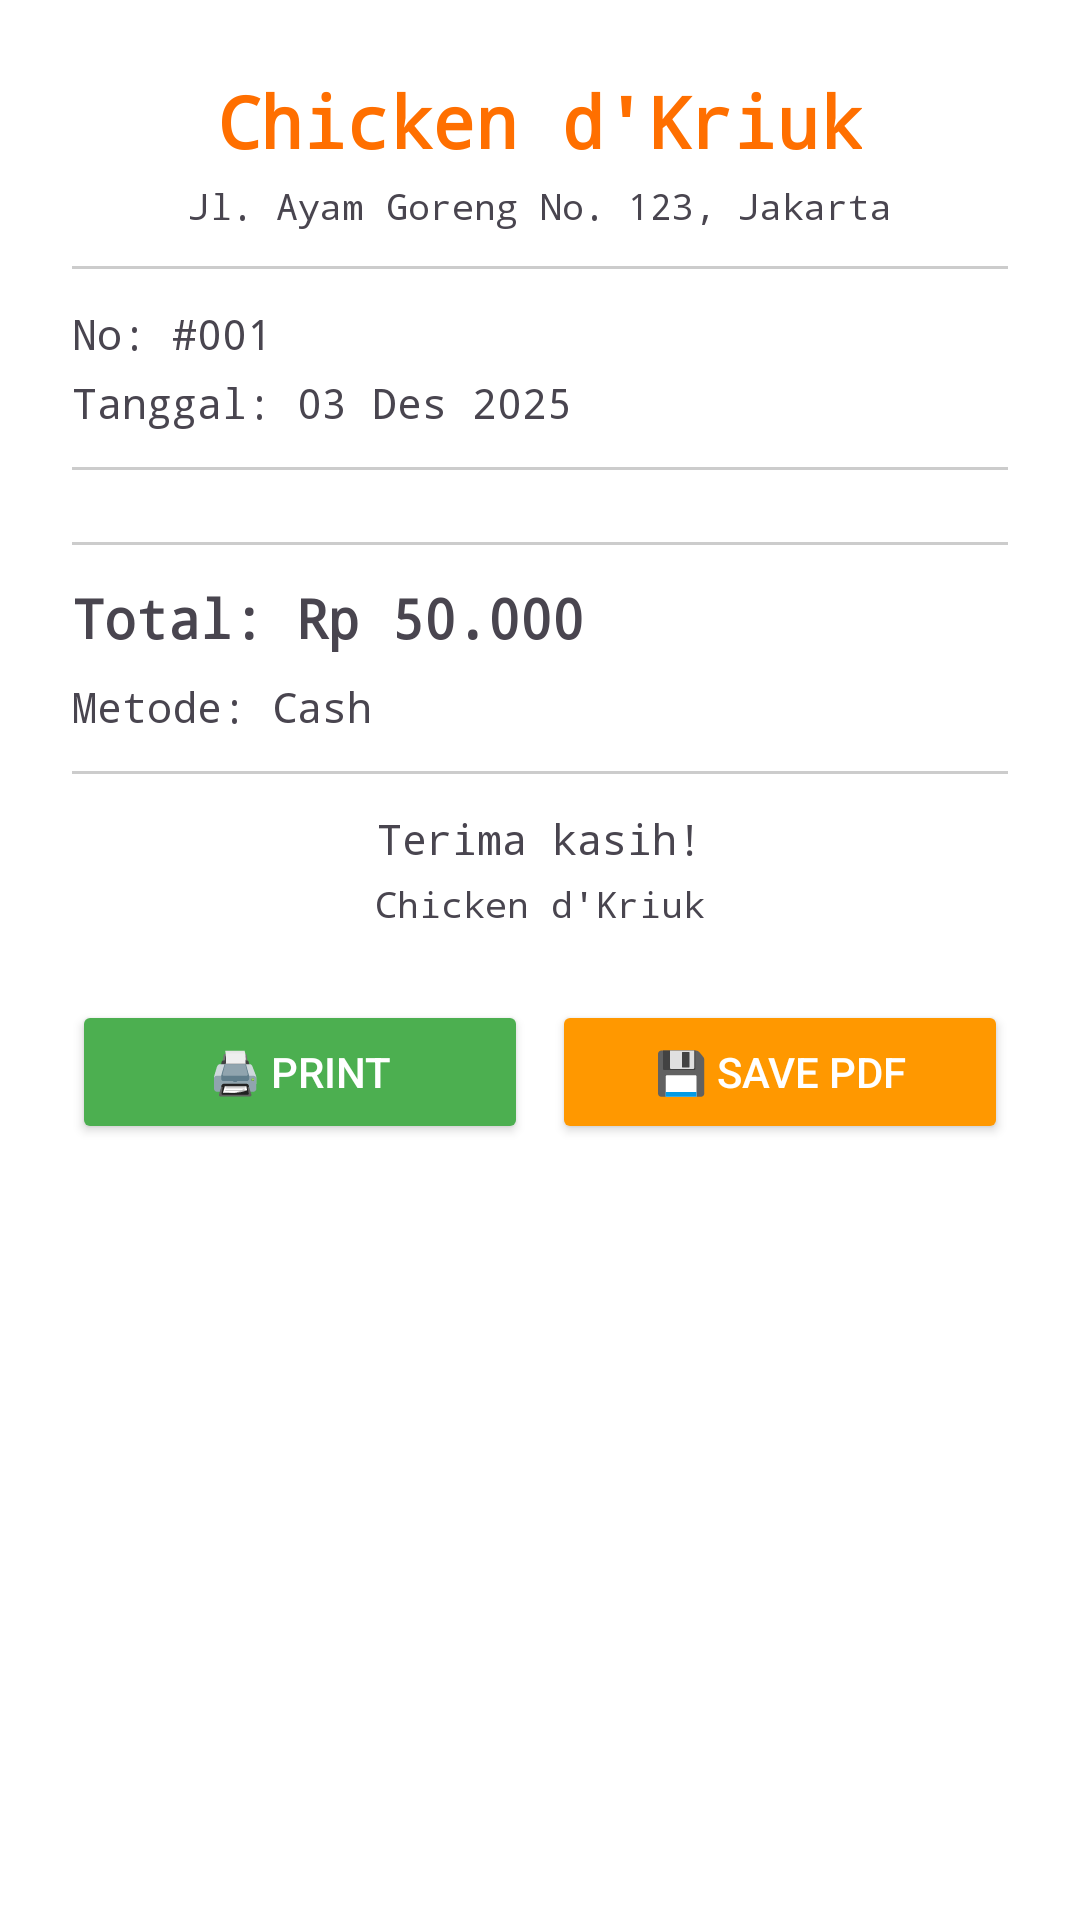

The Android layout XML behind this screen, and the referenced resources:
<!-- AndroidManifest.xml: application theme Theme.ChickenKasir -->
<!-- res/layout/dialog_struk.xml -->
<?xml version="1.0" encoding="utf-8"?>
<LinearLayout xmlns:android="http://schemas.android.com/apk/res/android"
    android:layout_width="match_parent"
    android:layout_height="wrap_content"
    android:orientation="vertical"
    android:padding="24dp"
    android:background="#FFFFFF">

    <TextView
        android:layout_width="wrap_content"
        android:layout_height="wrap_content"
        android:text="Chicken d'Kriuk"
        android:textSize="24sp"
        android:textStyle="bold"
        android:textColor="#FF6F00"
        android:layout_gravity="center"
        android:fontFamily="monospace"/>

    <TextView
        android:layout_width="wrap_content"
        android:layout_height="wrap_content"
        android:text="Jl. Ayam Goreng No. 123, Jakarta"
        android:textSize="12sp"
        android:layout_gravity="center"
        android:layout_marginTop="4dp"
        android:fontFamily="monospace"/>

    <View
        android:layout_width="match_parent"
        android:layout_height="1dp"
        android:background="#CCCCCC"
        android:layout_marginTop="12dp"
        android:layout_marginBottom="12dp"/>

    <TextView
        android:id="@+id/tvNoTransaksi"
        android:layout_width="wrap_content"
        android:layout_height="wrap_content"
        android:text="No: #001"
        android:textSize="14sp"
        android:fontFamily="monospace"/>

    <TextView
        android:id="@+id/tvTanggal"
        android:layout_width="wrap_content"
        android:layout_height="wrap_content"
        android:text="Tanggal: 03 Des 2025"
        android:textSize="14sp"
        android:layout_marginTop="4dp"
        android:fontFamily="monospace"/>

    <View
        android:layout_width="match_parent"
        android:layout_height="1dp"
        android:background="#CCCCCC"
        android:layout_marginTop="12dp"
        android:layout_marginBottom="12dp"/>

    <LinearLayout
        android:id="@+id/llItemContainer"
        android:layout_width="match_parent"
        android:layout_height="wrap_content"
        android:orientation="vertical"/>

    <View
        android:layout_width="match_parent"
        android:layout_height="1dp"
        android:background="#CCCCCC"
        android:layout_marginTop="12dp"
        android:layout_marginBottom="12dp"/>

    <TextView
        android:id="@+id/tvTotalStruk"
        android:layout_width="wrap_content"
        android:layout_height="wrap_content"
        android:text="Total: Rp 50.000"
        android:textSize="18sp"
        android:textStyle="bold"
        android:fontFamily="monospace"/>

    <TextView
        android:id="@+id/tvMetodePembayaran"
        android:layout_width="wrap_content"
        android:layout_height="wrap_content"
        android:text="Metode: Cash"
        android:textSize="14sp"
        android:layout_marginTop="8dp"
        android:fontFamily="monospace"/>

    <LinearLayout
        android:id="@+id/llCashDetails"
        android:layout_width="match_parent"
        android:layout_height="wrap_content"
        android:orientation="vertical"
        android:visibility="gone"
        android:layout_marginTop="8dp">

        <TextView
            android:id="@+id/tvUangBayar"
            android:layout_width="wrap_content"
            android:layout_height="wrap_content"
            android:text="Bayar: Rp 100.000"
            android:textSize="14sp"
            android:fontFamily="monospace"/>

        <TextView
            android:id="@+id/tvKembalianStruk"
            android:layout_width="wrap_content"
            android:layout_height="wrap_content"
            android:text="Kembali: Rp 50.000"
            android:textSize="14sp"
            android:textStyle="bold"
            android:textColor="#4CAF50"
            android:layout_marginTop="4dp"
            android:fontFamily="monospace"/>
    </LinearLayout>

    <View
        android:layout_width="match_parent"
        android:layout_height="1dp"
        android:background="#CCCCCC"
        android:layout_marginTop="12dp"
        android:layout_marginBottom="12dp"/>

    <TextView
        android:layout_width="wrap_content"
        android:layout_height="wrap_content"
        android:text="Terima kasih!"
        android:textSize="14sp"
        android:layout_gravity="center"
        android:fontFamily="monospace"/>

    <TextView
        android:layout_width="wrap_content"
        android:layout_height="wrap_content"
        android:text="Chicken d'Kriuk"
        android:textSize="12sp"
        android:layout_gravity="center"
        android:layout_marginTop="4dp"
        android:fontFamily="monospace"/>

    <LinearLayout
        android:layout_width="match_parent"
        android:layout_height="wrap_content"
        android:orientation="horizontal"
        android:layout_marginTop="24dp">

        <Button
            android:id="@+id/btnPrintStruk"
            android:layout_width="0dp"
            android:layout_height="wrap_content"
            android:layout_weight="1"
            android:text="🖨️ Print"
            android:textSize="14sp"
            android:backgroundTint="#4CAF50"
            android:textColor="#FFFFFF"
            android:layout_marginEnd="8dp"/>

        <Button
            android:id="@+id/btnSaveStruk"
            android:layout_width="0dp"
            android:layout_height="wrap_content"
            android:layout_weight="1"
            android:text="💾 Save PDF"
            android:textSize="14sp"
            android:backgroundTint="#FF9800"
            android:textColor="#FFFFFF"/>
    </LinearLayout>

</LinearLayout>
<!-- resources referenced by this layout -->
<resources>
  <style name="Theme.ChickenKasir" parent="Base.Theme.ChickenKasir" />
  <style name="Base.Theme.ChickenKasir" parent="Theme.Material3.DayNight.NoActionBar">
          
          
      </style>
</resources>
